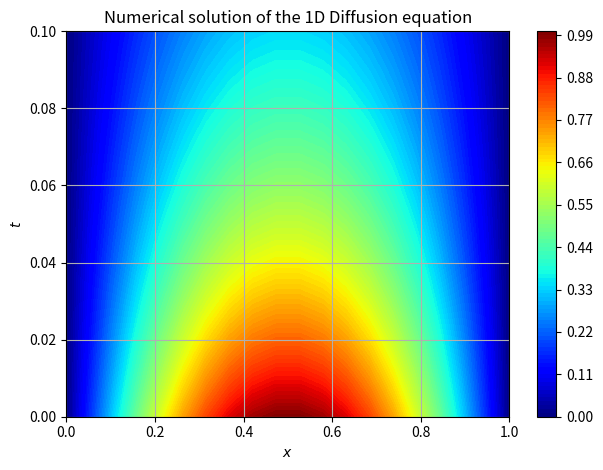
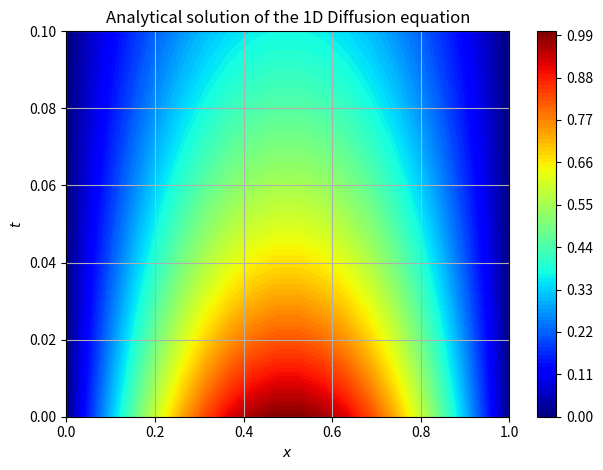
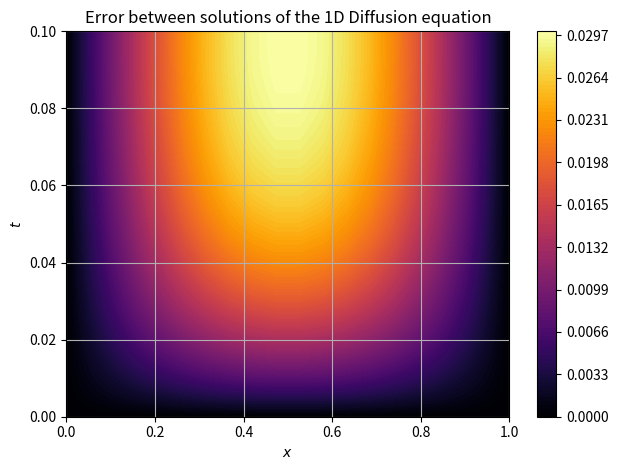

Python code for these plots, in order:
# -*- coding: utf-8 -*-
"""
Created on Mon Aug 4 12:50:18 2025
Solver of the 1D Diffusion equation (\partial_{t}u = D\partial^{2}_{x^{2}}u) with the FTCS (Forward Time-Centered Space) explicit method and analytical solution.
More information about the equation in this website: https://www.uni-muenster.de/imperia/md/content/physik_tp/lectures/ws2016-2017/num_methods_i/heat.pdf
[redacted]
"""
import time
import numpy as np
import scipy as sp
import matplotlib.pyplot as plt
#Definition of general constants, variables, arrays and functions
D=1#Collective diffusion coefficient (constant)
A_n=1#Arbitrary constant (due to adimensionalization)
x0=0#Start of the space domain
xf=1#End of the space domain
L=abs(xf-x0)#Length of the space domain
tn=0#Start time
tf=0.1#End time
Dx=0.05#Space-step size
Dt=0.5*((Dx**2)/(D))#Time-step size. For stability purposes, we use the condition (7.10) from the website to obtain this value.
Jx=int((xf-x0)/Dx)#Number of spatial points
nt=int((tf-tn)/Dt)#Time discretitzation
x_array=np.linspace(x0,xf,Jx)#Values of x
t_array=np.linspace(tn,tf,nt)#Values of t
x_g_array,t_g_array=np.meshgrid(x_array,t_array)#Values of the x-t grid
A_n=sp.integrate.quad(lambda x: (2/L)*np.sin((np.pi/L)*x)*np.sin((np.pi/L)*x),0,L)#Constant of the analytical solution
def IC(x):#Initial condition, in this case, a sinusoidal function
    return np.sin((np.pi/L)*x)
def AnalyticalSol(t,x):#Analytical solution
    return A_n[0]*np.sin((np.pi/L)*x)*np.exp(-D*((np.pi/L)**2)*t)
def InitialCondition(x_array):#Preparation for the implementation of the initial condition
    u_array=np.zeros((nt,Jx))
    for jx in range(0,Jx):
        u_array[0,jx]=IC(x_array[jx])
    return u_array
def DirichletBC(u_array):#Dirichlet boundary conditions
    u_array[:,0]=0
    u_array[:,-1]=0
    return u_array
#main_program
start_time_program=time.process_time()#To calculate the program execution time
#Solution evolution
u_n_array=InitialCondition(x_array)#Numerical solution array
u_n_array=DirichletBC(u_n_array)
u_a_array=InitialCondition(x_array)#Analytical solution array
u_a_array=DirichletBC(u_a_array)
for n in range(1,nt):
    for i in range(1,Jx-1):
        u_a_array[n,i]=AnalyticalSol(t_array[n],x_array[i])
        u_n_array[n,i]=u_n_array[n-1,i]+D*(Dt/(Dx**2))*(u_n_array[n-1,i+1]+u_n_array[n-1,i-1]-2*u_n_array[n-1,i])
        u_n_array=DirichletBC(u_n_array)
Error_array=abs(u_a_array-u_n_array)
#Plots
#Numerical solution
figure,axes=plt.subplots()
graph=axes.contourf(x_g_array,t_g_array,u_n_array,levels=100,cmap="jet")
axes.set(title=r"Numerical solution of the 1D Diffusion equation",xlabel="$x$",ylabel="$t$")
plt.colorbar(graph)
plt.grid()
plt.tight_layout()
plt.show()
#Analytical solution
figure,axes=plt.subplots()
graph=axes.contourf(x_g_array,t_g_array,u_a_array,levels=100,cmap="jet")
axes.set(title=r"Analytical solution of the 1D Diffusion equation",xlabel="$x$",ylabel="$t$")
plt.colorbar(graph)
plt.grid()
plt.tight_layout()
plt.show()
print("Program execution time:",time.process_time()-start_time_program,"seconds.")
#Error between solutions
figure,axes=plt.subplots()
graph=axes.contourf(x_g_array,t_g_array,Error_array,levels=100,cmap="inferno")
axes.set(title=r"Error between solutions of the 1D Diffusion equation",xlabel="$x$",ylabel="$t$")
plt.colorbar(graph)
plt.grid()
plt.tight_layout()
plt.show()
print("Program execution time:",time.process_time()-start_time_program,"seconds.")